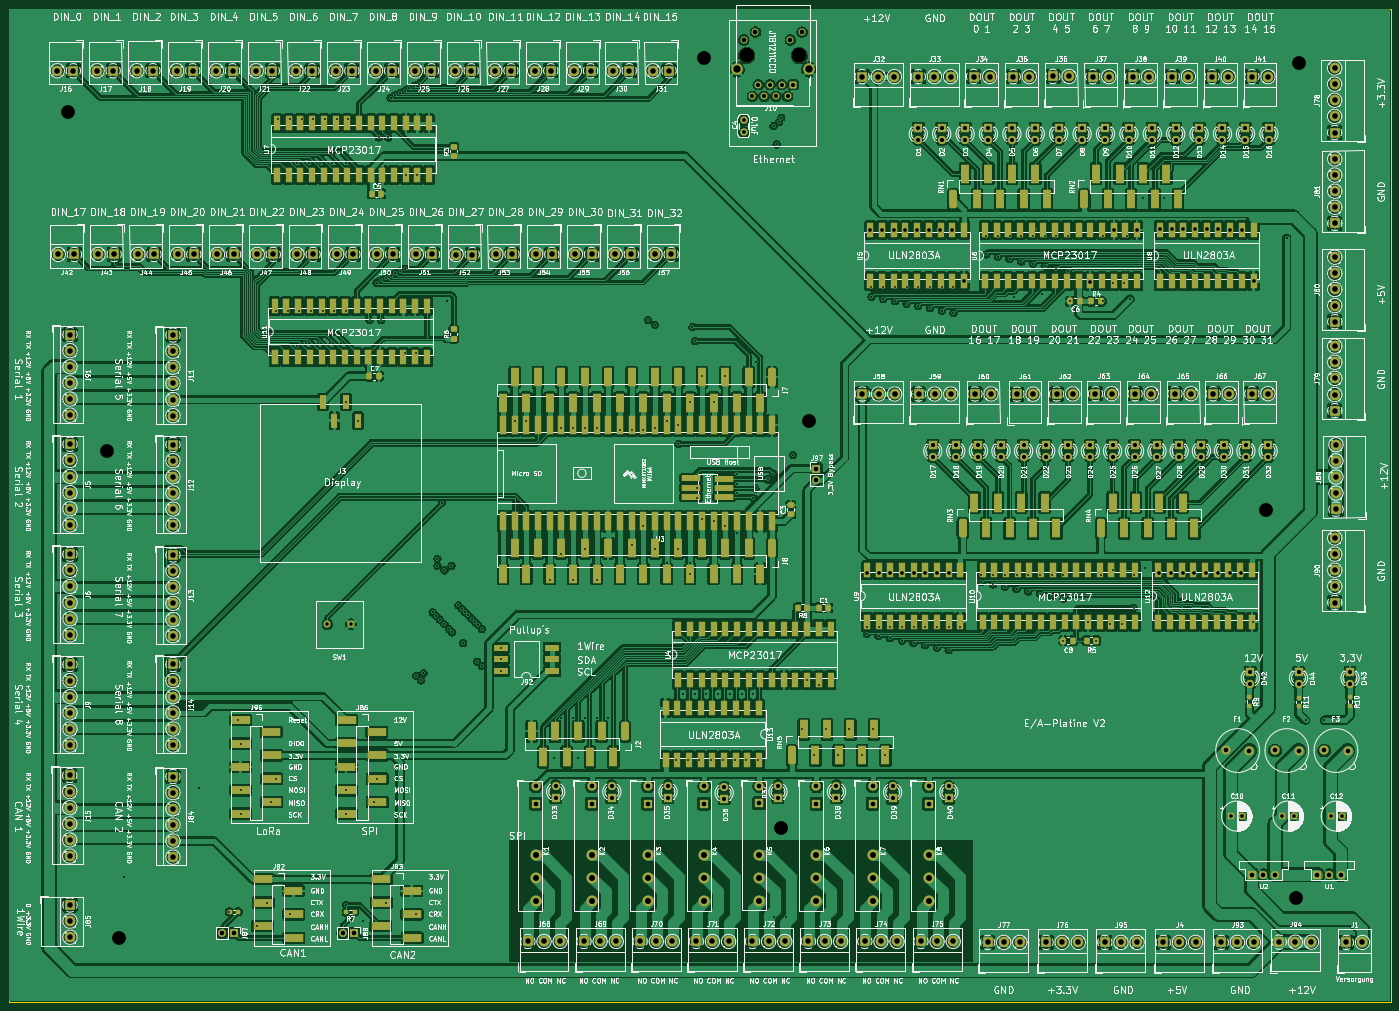
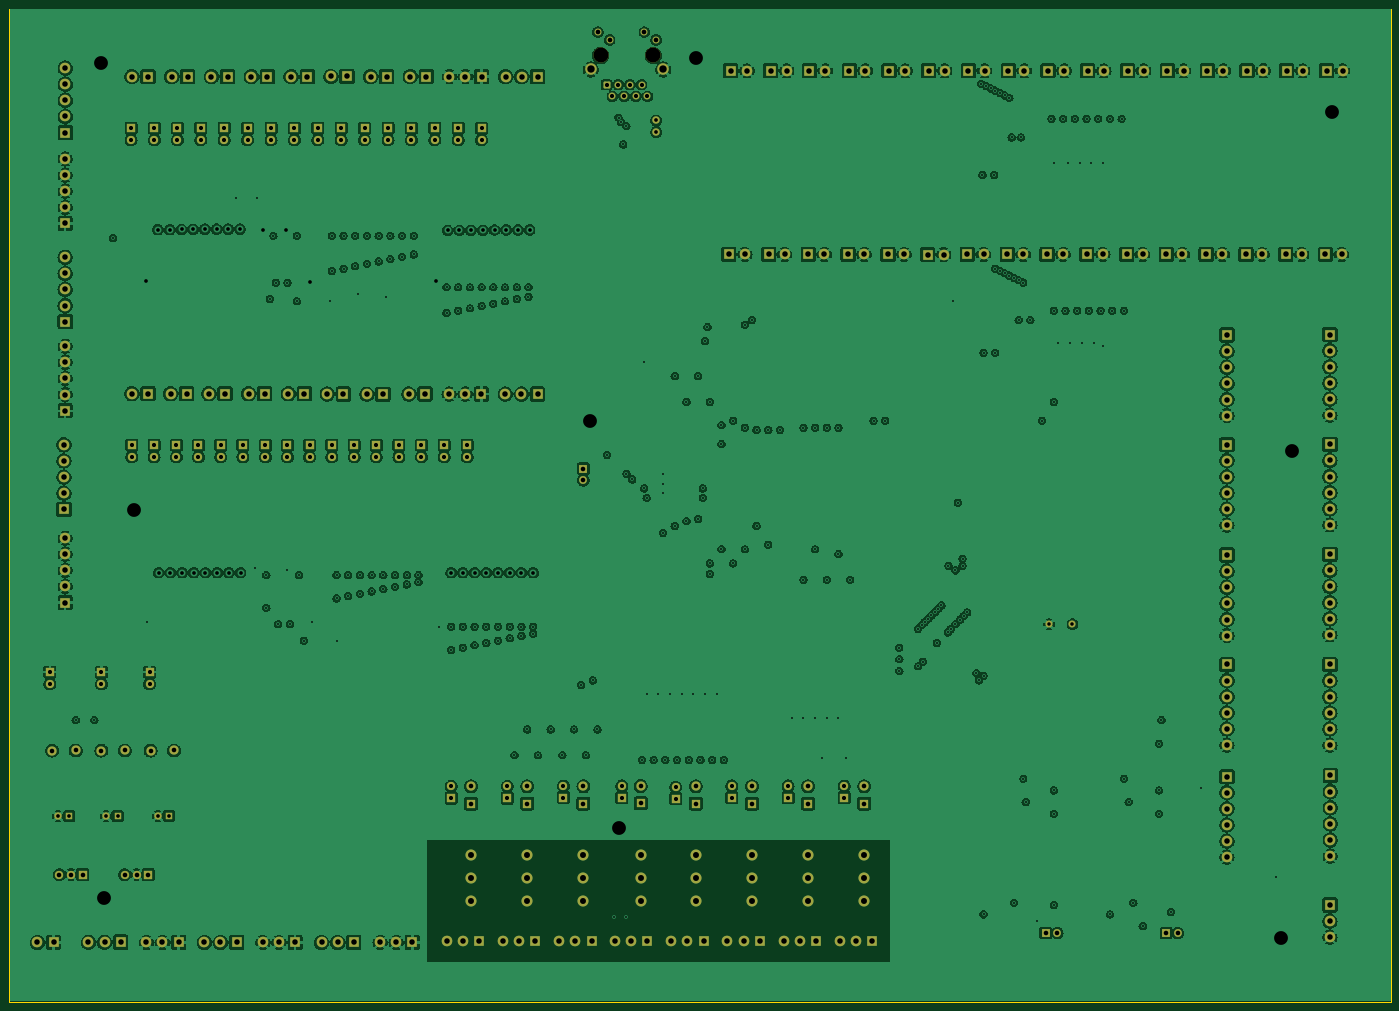
Circuit board: 11 layer files. Board 299.9 x 215.6 mm.
- bottom_copper: Platine-B_Cu.gbl (927750 bytes)
- bottom_mask: Platine-B_Mask.gbs (17202 bytes)
- paste: Platine-B_Paste.gbp (467 bytes)
- bottom_silk: Platine-B_Silkscreen.gbo (17214 bytes)
- outline: Platine-Edge_Cuts.gm1 (681 bytes)
- top_copper: Platine-F_Cu.gtl (1318268 bytes)
- top_mask: Platine-F_Mask.gts (32377 bytes)
- paste: Platine-F_Paste.gtp (16199 bytes)
- top_silk: Platine-F_Silkscreen.gto (974320 bytes)
- drill: Platine-NPTH.drl (386 bytes)
- drill: Platine-PTH.drl (14231 bytes)

=== bottom_copper: Platine-B_Cu.gbl (927750 bytes, source omitted) ===
=== bottom_mask: Platine-B_Mask.gbs (17202 bytes, source omitted) ===
=== paste: Platine-B_Paste.gbp ===
%TF.GenerationSoftware,KiCad,Pcbnew,7.0.10*%
%TF.CreationDate,2024-08-13T12:14:55+02:00*%
%TF.ProjectId,Platine,506c6174-696e-4652-9e6b-696361645f70,rev?*%
%TF.SameCoordinates,Original*%
%TF.FileFunction,Paste,Bot*%
%TF.FilePolarity,Positive*%
%FSLAX46Y46*%
G04 Gerber Fmt 4.6, Leading zero omitted, Abs format (unit mm)*
G04 Created by KiCad (PCBNEW 7.0.10) date 2024-08-13 12:14:55*
%MOMM*%
%LPD*%
G01*
G04 APERTURE LIST*
G04 APERTURE END LIST*
M02*

=== bottom_silk: Platine-B_Silkscreen.gbo (17214 bytes, source omitted) ===
=== outline: Platine-Edge_Cuts.gm1 ===
%TF.GenerationSoftware,KiCad,Pcbnew,7.0.10*%
%TF.CreationDate,2024-08-13T12:14:55+02:00*%
%TF.ProjectId,Platine,506c6174-696e-4652-9e6b-696361645f70,rev?*%
%TF.SameCoordinates,Original*%
%TF.FileFunction,Profile,NP*%
%FSLAX46Y46*%
G04 Gerber Fmt 4.6, Leading zero omitted, Abs format (unit mm)*
G04 Created by KiCad (PCBNEW 7.0.10) date 2024-08-13 12:14:55*
%MOMM*%
%LPD*%
G01*
G04 APERTURE LIST*
%TA.AperFunction,Profile*%
%ADD10C,0.150000*%
%TD*%
G04 APERTURE END LIST*
D10*
X60080000Y-10182000D02*
X360000000Y-10182000D01*
X360000000Y-225774000D01*
X60080000Y-225774000D01*
X60080000Y-10182000D01*
X60080000Y-225574000D02*
X60080000Y-225574000D01*
M02*

=== top_copper: Platine-F_Cu.gtl (1318268 bytes, source omitted) ===
=== top_mask: Platine-F_Mask.gts (32377 bytes, source omitted) ===
=== paste: Platine-F_Paste.gtp (16199 bytes, source omitted) ===
=== top_silk: Platine-F_Silkscreen.gto (974320 bytes, source omitted) ===
=== drill: Platine-NPTH.drl ===
M48
; DRILL file {KiCad 7.0.10} date Tue Aug 13 12:14:57 2024
; FORMAT={-:-/ absolute / metric / decimal}
; #@! TF.CreationDate,2024-08-13T12:14:57+02:00
; #@! TF.GenerationSoftware,Kicad,Pcbnew,7.0.10
; #@! TF.FileFunction,NonPlated,1,4,NPTH
FMAT,2
METRIC
; #@! TA.AperFunction,NonPlated,NPTH,ComponentDrill
T1C3.250
%
G90
G05
T1
X220.168Y-20.313
X231.598Y-20.313
M30

=== drill: Platine-PTH.drl (14231 bytes, source omitted) ===
